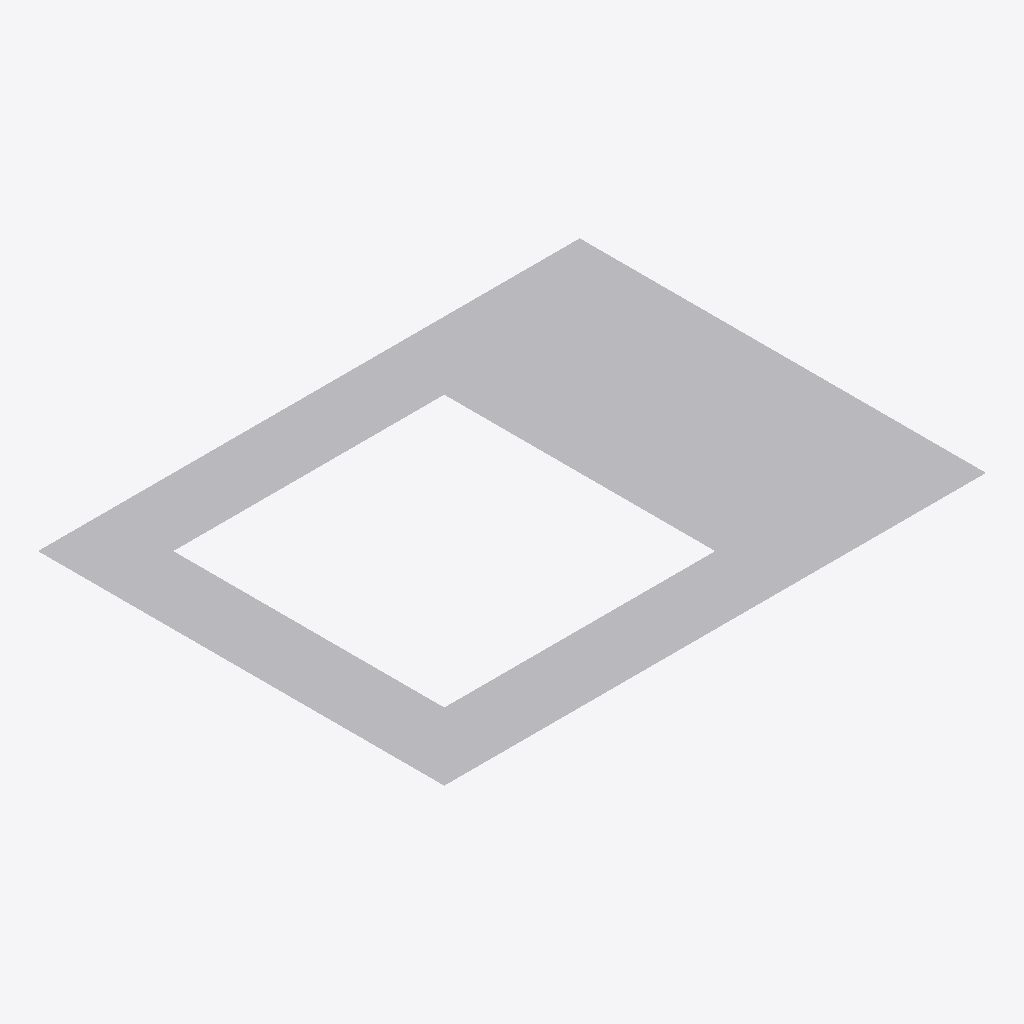
Isometric view of an IFC building model (IFC-SPF (STEP), schema IFC4, length unit metre), seen from the south-west, elements coloured by IFC class: 1 other element (light grey).
Extent 4.0 m × 3.0 m × 0.0 m (x, y, z). Elements (1): 1 IfcBuildingElementProxy.

HEADER;
FILE_DESCRIPTION(('ViewDefinition [ReferenceView_V1.2]'),'2;1');
FILE_NAME('fail-brp001-rect_colinear_cross_faceinnerbound.ifc','2024-09-30T13:53:38',(''),(''),'','IfcOpenShell contributors - IfcOpenShell - v0.7.','');
FILE_SCHEMA(('IFC4'));
ENDSEC;
DATA;
#20=IFCPROJECT('0MDAyl_S96nOtSVzSVOGJA',#5,'',$,$,$,$,(#11),#19);
#42=IFCBUILDINGELEMENTPROXY('3STCGk31vCWhz105NtIBBM',$,'Proxy',$,$,#41,#38,$,$);
ENDSEC;
